4-way image classification set "roi_masks" from GitHub (Edgar-Del/brain_watermark); label vocabulary: glioma, meningioma, no tumor, pituitary tumor.

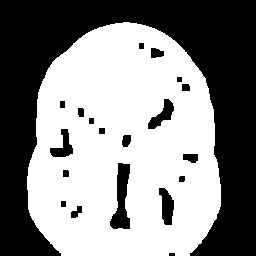
Label: meningioma

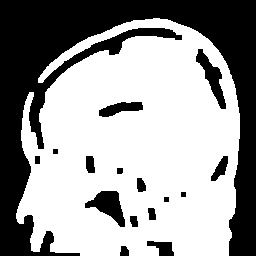
Label: pituitary tumor

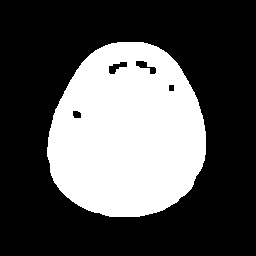
Label: meningioma

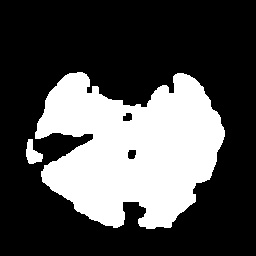
Label: no tumor

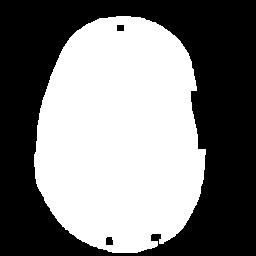
Label: no tumor

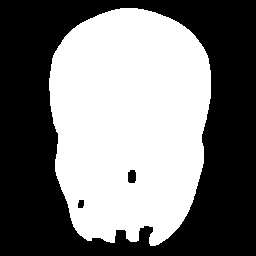
Label: glioma
